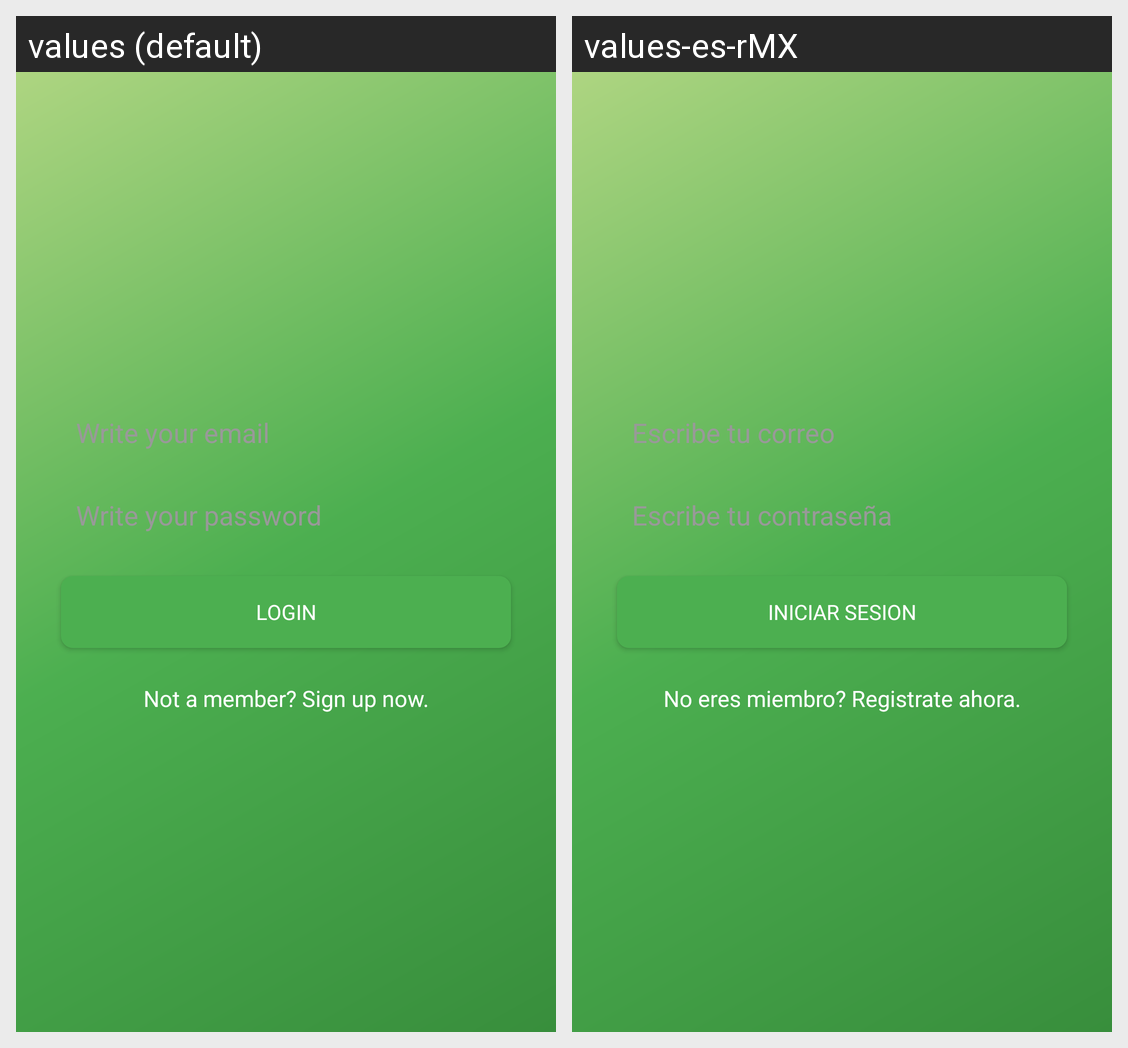

Translations of the strings shown on this Android screen, per locale in the grid:
Android screen res/layout/activity_login.xml rendered under 2 locales, left to right: values (default), values-es-rMX. Device: Nexus 5 (rendered at 1080×1920; each locale shown at half size, 540×960, under a caption strip naming it); theme Theme.AppCobAdm.
Strings drawn on this screen, with the default value and each locale's value (text and hints the layout hard-codes, and strings that could not be matched under every locale, appear in the picture but are not listed):

hint_email
  values: Write your email
  values-es-rMX: Escribe tu correo

hint_password
  values: Write your password
  values-es-rMX: Escribe tu contraseña

btn_login
  values: LOGIN
  values-es-rMX: Iniciar Sesion

btn_link_to_register
  values: Not a member? Sign up now.
  values-es-rMX: No eres miembro? Registrate ahora.
